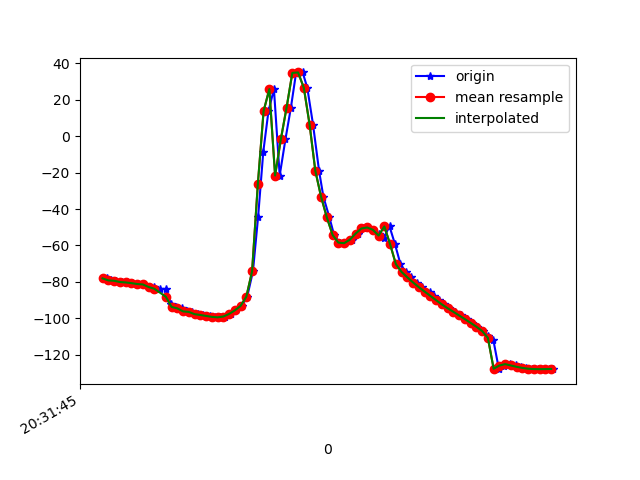

The file beside this chart, header and first rows:
1618777905796, 1473589646458204, -78.10431, 5.092711, -7.905717
1618777905809, 1473589665688974, -79.21, 6.06, -8.486
1618777905828, 1473589684919744, -79.41, 6.153, -9.386
1618777905846, 1473589704150514, -80.09, 6.67, -9.544
1618777905866, 1473589723381284, -80.32, 6.887, -10.57
1618777905884, 1473589742612054, -80.7, 7.27, -10.56
1618777905902, 1473589761842824, -81.19, 7.782, -12.11
1618777905921, 1473589781073594, -81.43, 7.972, -12.38
1618777905940, 1473589800304364, -82.67, 8.967, -12.81
1618777905959, 1473589819535134, -83, 8.789, -12.96
1618777905979, 1473589838765904, -83.8, 9.308, -12.69
1618777906000, 1473589857996674, -84.11, 9.825, -13.5
1618777906018, 1473589877227444, -92.19, 7.978, -7.209
1618777906036, 1473589896458214, -93.76, 12.17, -12.28
1618777906055, 1473589915688984, -94.57, 15.89, -14.42
1618777906074, 1473589934919754, -96.22, 20.18, -14.92
1618777906092, 1473589954150524, -96.52, 23.89, -15.85
1618777906112, 1473589973381294, -97.76, 29.06, -15.76
1618777906131, 1473589992612064, -98.2, 34.77, -16.86
1618777906152, 1473590011842834, -98.73, 40.48, -18.06
1618777906170, 1473590031073604, -99.24, 46.22, -19.35
1618777906188, 1473590050304374, -99.5, 52.33, -20.86
1618777906207, 1473590069535144, -99.05, 58.93, -23.16
1618777906227, 1473590088765914, -97.64, 65.23, -26.42
1618777906245, 1473590107996684, -95.66, 70.43, -30.12
1618777906264, 1473590127227454, -93.21, 74.48, -34.07
1618777906283, 1473590146458224, -88.18, 78.19, -40.55
1618777906303, 1473590165688994, -74.24, 81.83, -55.86
1618777906321, 1473590184919764, -44.21, 84.21, -87.03
1618777906339, 1473590204150534, -8.513, 84.34, -123.5
1618777906357, 1473590223381304, 13.77, 83.36, -146.2
1618777906376, 1473590242612074, 25.86, 82.53, -158.3
1618777906396, 1473590261842844, -21.63, 79, -106.3
1618777906416, 1473590281073614, -1.723, 81.63, -129.7
1618777906435, 1473590300304384, 15.73, 82.76, -148.1
1618777906453, 1473590319535154, 34.76, 83.5, -167.1
1618777906476, 1473590338765924, 35.01, 84.51, -164.1
1618777906492, 1473590357996694, 26.55, 85.51, -151.2
1618777906512, 1473590377227464, 6.359, 86.27, -126
1618777906533, 1473590396458234, -19.1, 85.75, -95.12
1618777906548, 1473590415689004, -33.31, 84.1, -75.13
1618777906569, 1473590434919774, -44.65, 81.75, -57.89
1618777906585, 1473590454150544, -54.21, 78.23, -42.36
1618777906604, 1473590473381314, -58.46, 74.26, -32.45
1618777906624, 1473590492612084, -58.77, 71.1, -26.94
1618777906646, 1473590511842854, -56.85, 69.7, -24.31
1618777906667, 1473590531073624, -53.51, 69.69, -23.75
1618777906684, 1473590550304394, -50.7, 69.83, -23.43
1618777906701, 1473590569535164, -50.14, 69.18, -21.62
1618777906720, 1473590588765934, -51.42, 67.72, -18.55
1618777906740, 1473590607996704, -53.5, 66.02, -15.1
1618777906758, 1473590627227474, -55.66, 64.62, -11.99
1618777906778, 1473590646458244, -49.59, 57.13, -27.88
1618777906797, 1473590665689014, -59.35, 59.56, -17.41
1618777906816, 1473590684919784, -70.28, 59.72, -5.239
1618777906835, 1473590704150554, -74.6, 57.39, -0.9897
1618777906854, 1473590723381324, -77.54, 54.46, 1.308
1618777906873, 1473590742612094, -80.37, 50.76, 3.29
1618777906892, 1473590761842864, -82.96, 46.19, 4.858
1618777906917, 1473590781073634, -85.36, 41.19, 5.997
1618777906932, 1473590800304404, -87.72, 36.4, 6.759
... 22 more rows
